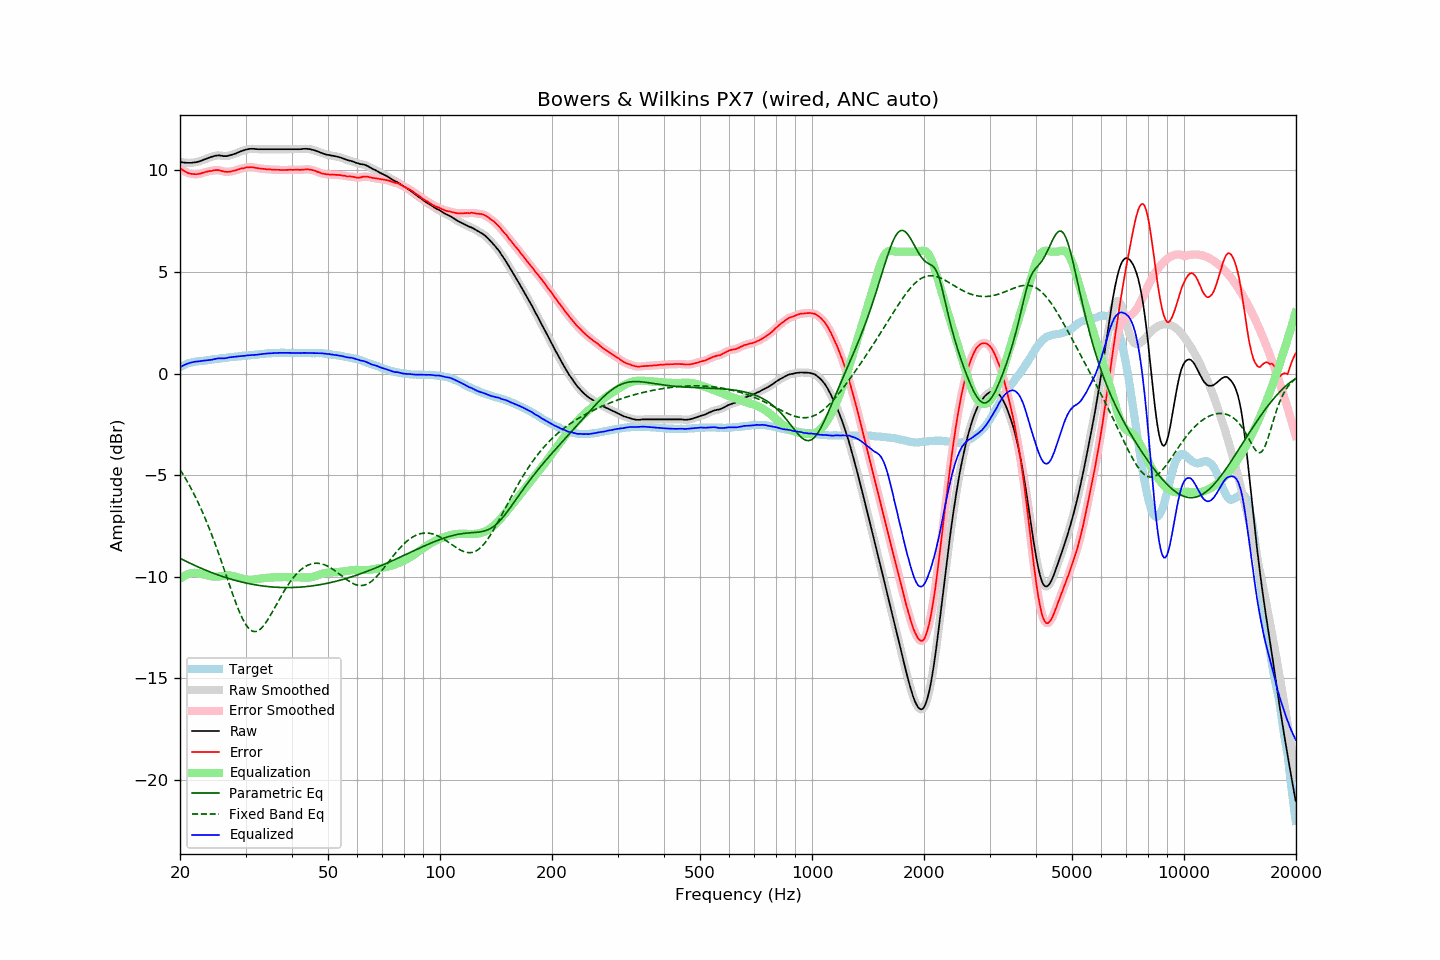

The file beside this chart, header and first rows:
frequency, raw, error, smoothed, error_smoothed, equalization, parametric_eq, fixed_band_eq, equalized_raw, equalized_smoothed, target
20.00, 10.42, 10.11, 10.42, 10.11, -10.11, -9.10, -4.73, 0.31, 0.31, 0.31
20.20, 10.40, 10.05, 10.41, 10.05, -10.05, -9.14, -4.85, 0.35, 0.36, 0.35
20.40, 10.39, 10.00, 10.39, 10.00, -10.00, -9.18, -4.98, 0.40, 0.39, 0.39
20.61, 10.38, 9.96, 10.38, 9.95, -9.95, -9.22, -5.11, 0.43, 0.43, 0.42
20.81, 10.37, 9.91, 10.38, 9.91, -9.91, -9.25, -5.25, 0.46, 0.47, 0.46
21.02, 10.37, 9.87, 10.37, 9.87, -9.88, -9.29, -5.38, 0.50, 0.49, 0.50
21.23, 10.37, 9.85, 10.37, 9.85, -9.85, -9.33, -5.53, 0.52, 0.52, 0.52
21.44, 10.37, 9.83, 10.38, 9.83, -9.83, -9.37, -5.68, 0.54, 0.54, 0.54
21.66, 10.38, 9.82, 10.38, 9.82, -9.82, -9.41, -5.83, 0.56, 0.56, 0.56
21.87, 10.39, 9.82, 10.39, 9.82, -9.81, -9.44, -5.98, 0.58, 0.58, 0.57
22.09, 10.40, 9.81, 10.41, 9.82, -9.82, -9.48, -6.14, 0.59, 0.59, 0.59
22.31, 10.42, 9.82, 10.42, 9.82, -9.83, -9.51, -6.31, 0.60, 0.60, 0.60
22.54, 10.44, 9.83, 10.45, 9.83, -9.84, -9.55, -6.48, 0.60, 0.61, 0.61
22.76, 10.47, 9.85, 10.47, 9.85, -9.86, -9.58, -6.65, 0.62, 0.62, 0.62
22.99, 10.50, 9.88, 10.50, 9.88, -9.88, -9.62, -6.83, 0.63, 0.63, 0.62
23.22, 10.53, 9.90, 10.53, 9.90, -9.90, -9.65, -7.01, 0.64, 0.64, 0.63
23.45, 10.56, 9.92, 10.56, 9.92, -9.92, -9.68, -7.20, 0.65, 0.65, 0.64
23.69, 10.59, 9.94, 10.59, 9.94, -9.94, -9.72, -7.39, 0.65, 0.65, 0.65
23.92, 10.62, 9.96, 10.62, 9.96, -9.96, -9.75, -7.58, 0.66, 0.66, 0.66
24.16, 10.65, 9.97, 10.65, 9.97, -9.98, -9.78, -7.79, 0.68, 0.67, 0.68
24.40, 10.67, 9.97, 10.68, 9.99, -9.99, -9.81, -7.99, 0.68, 0.69, 0.70
24.65, 10.70, 10.00, 10.70, 10.00, -10.00, -9.84, -8.20, 0.70, 0.70, 0.70
24.89, 10.72, 10.02, 10.72, 10.01, -10.00, -9.87, -8.41, 0.72, 0.72, 0.71
25.14, 10.73, 10.02, 10.74, 10.02, -10.00, -9.90, -8.63, 0.73, 0.73, 0.72
25.39, 10.74, 10.02, 10.74, 10.01, -10.00, -9.93, -8.85, 0.75, 0.74, 0.73
25.65, 10.73, 9.99, 10.73, 9.99, -9.99, -9.95, -9.08, 0.75, 0.75, 0.75
25.91, 10.72, 9.98, 10.72, 9.97, -9.97, -9.98, -9.31, 0.75, 0.75, 0.75
26.16, 10.70, 9.95, 10.71, 9.95, -9.96, -10.01, -9.54, 0.74, 0.75, 0.76
26.43, 10.70, 9.94, 10.70, 9.94, -9.95, -10.03, -9.77, 0.75, 0.75, 0.76
26.69, 10.70, 9.93, 10.71, 9.93, -9.94, -10.06, -10.00, 0.76, 0.77, 0.77
26.96, 10.72, 9.93, 10.72, 9.93, -9.94, -10.08, -10.23, 0.78, 0.78, 0.79
27.23, 10.74, 9.94, 10.74, 9.94, -9.94, -10.11, -10.46, 0.80, 0.80, 0.80
27.50, 10.76, 9.95, 10.77, 9.95, -9.96, -10.13, -10.69, 0.81, 0.81, 0.81
27.77, 10.79, 9.98, 10.79, 9.97, -9.97, -10.15, -10.91, 0.82, 0.82, 0.81
28.05, 10.81, 9.98, 10.82, 9.99, -9.99, -10.18, -11.13, 0.82, 0.82, 0.83
28.33, 10.84, 10.01, 10.85, 10.01, -10.02, -10.20, -11.34, 0.83, 0.83, 0.83
28.62, 10.88, 10.04, 10.88, 10.04, -10.04, -10.22, -11.55, 0.84, 0.84, 0.84
28.90, 10.91, 10.07, 10.91, 10.07, -10.06, -10.24, -11.74, 0.85, 0.85, 0.85
29.19, 10.94, 10.10, 10.94, 10.09, -10.09, -10.26, -11.92, 0.86, 0.86, 0.85
29.48, 10.97, 10.10, 10.97, 10.10, -10.11, -10.28, -12.09, 0.87, 0.86, 0.88
29.78, 10.99, 10.12, 11.00, 10.12, -10.12, -10.30, -12.23, 0.87, 0.87, 0.88
30.08, 11.02, 10.14, 11.02, 10.14, -10.14, -10.31, -12.37, 0.88, 0.88, 0.88
30.38, 11.04, 10.16, 11.04, 10.15, -10.15, -10.33, -12.48, 0.89, 0.89, 0.88
30.68, 11.05, 10.15, 11.05, 10.16, -10.15, -10.35, -12.57, 0.90, 0.90, 0.90
30.99, 11.06, 10.16, 11.06, 10.16, -10.15, -10.36, -12.63, 0.91, 0.91, 0.90
31.30, 11.06, 10.15, 11.06, 10.15, -10.15, -10.38, -12.68, 0.91, 0.92, 0.91
31.61, 11.06, 10.14, 11.06, 10.14, -10.14, -10.39, -12.70, 0.92, 0.92, 0.92
31.93, 11.05, 10.13, 11.05, 10.13, -10.13, -10.41, -12.70, 0.92, 0.92, 0.93
32.24, 11.04, 10.12, 11.05, 10.11, -10.12, -10.42, -12.68, 0.92, 0.93, 0.93
32.57, 11.04, 10.10, 11.04, 10.10, -10.11, -10.43, -12.64, 0.94, 0.94, 0.94
32.89, 11.04, 10.09, 11.04, 10.09, -10.09, -10.44, -12.58, 0.95, 0.95, 0.95
33.22, 11.04, 10.08, 11.04, 10.08, -10.08, -10.45, -12.51, 0.96, 0.96, 0.96
33.55, 11.04, 10.07, 11.04, 10.07, -10.07, -10.46, -12.41, 0.97, 0.97, 0.97
33.89, 11.04, 10.07, 11.04, 10.06, -10.06, -10.47, -12.31, 0.98, 0.98, 0.98
34.23, 11.04, 10.06, 11.04, 10.06, -10.06, -10.48, -12.19, 0.99, 0.99, 0.99
34.57, 11.04, 10.05, 11.04, 10.05, -10.05, -10.49, -12.07, 0.99, 0.99, 0.99
34.92, 11.04, 10.05, 11.04, 10.05, -10.05, -10.50, -11.94, 1.00, 1.00, 0.99
35.27, 11.04, 10.04, 11.04, 10.04, -10.04, -10.51, -11.80, 1.00, 1.00, 1.00
35.62, 11.04, 10.03, 11.04, 10.04, -10.04, -10.51, -11.66, 1.01, 1.01, 1.01
35.97, 11.04, 10.04, 11.04, 10.03, -10.03, -10.52, -11.52, 1.01, 1.01, 1.01
... 635 more rows
